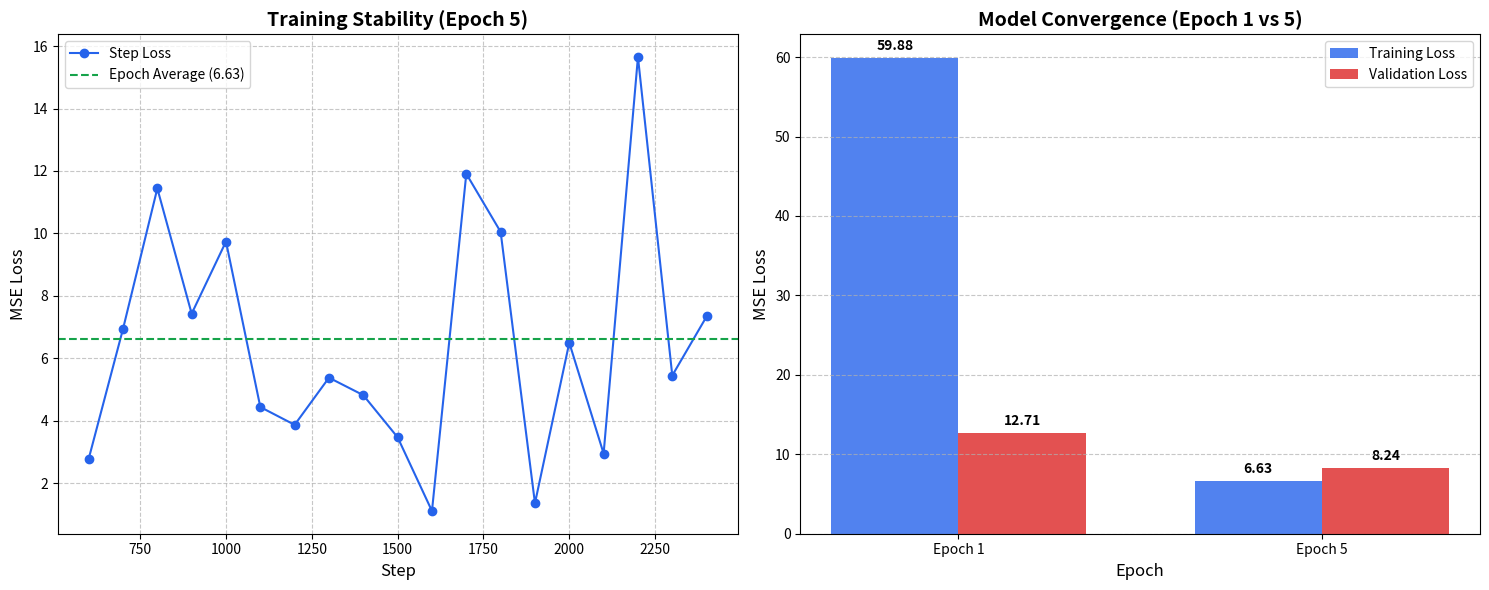

This chart was generated by the following Python code:
import matplotlib.pyplot as plt
import numpy as np

# Data extracted from training logs
# Epoch 5 Step-wise Loss (Sampled every 100 steps)
steps = [600, 700, 800, 900, 1000, 1100, 1200, 1300, 1400, 1500, 1600, 1700, 1800, 1900, 2000, 2100, 2200, 2300, 2400]
losses = [2.78, 6.94, 11.44, 7.43, 9.74, 4.44, 3.87, 5.38, 4.82, 3.47, 1.11, 11.91, 10.05, 1.36, 6.50, 2.95, 15.65, 5.45, 7.34]

# Epoch Averages (Reconstructed)
epochs = [1, 5]
train_avg_losses = [59.88, 6.63] # Epoch 1 from earlier log, Epoch 5 from final log
val_losses = [12.71, 8.24] # Epoch 1 from earlier log, Epoch 5 from final log

# Create figure with 2 subplots
fig, (ax1, ax2) = plt.subplots(1, 2, figsize=(15, 6))

# Plot 1: Training Stability (Epoch 5)
ax1.plot(steps, losses, marker='o', linestyle='-', color='#2563eb', label='Step Loss')
ax1.axhline(y=6.63, color='#16a34a', linestyle='--', label='Epoch Average (6.63)')
ax1.set_title('Training Stability (Epoch 5)', fontsize=14, fontweight='bold')
ax1.set_xlabel('Step', fontsize=12)
ax1.set_ylabel('MSE Loss', fontsize=12)
ax1.grid(True, linestyle='--', alpha=0.7)
ax1.legend()

# Plot 2: Convergence (Start vs End)
bar_width = 0.35
index = np.arange(len(epochs))

bar1 = ax2.bar(index, train_avg_losses, bar_width, label='Training Loss', color='#2563eb', alpha=0.8)
bar2 = ax2.bar(index + bar_width, val_losses, bar_width, label='Validation Loss', color='#dc2626', alpha=0.8)

ax2.set_xlabel('Epoch', fontsize=12)
ax2.set_ylabel('MSE Loss', fontsize=12)
ax2.set_title('Model Convergence (Epoch 1 vs 5)', fontsize=14, fontweight='bold')
ax2.set_xticks(index + bar_width / 2)
ax2.set_xticklabels(['Epoch 1', 'Epoch 5'])
ax2.legend()
ax2.grid(axis='y', linestyle='--', alpha=0.7)

# Add value labels
for i, v in enumerate(train_avg_losses):
    ax2.text(i, v + 1, str(v), ha='center', fontweight='bold')
for i, v in enumerate(val_losses):
    ax2.text(i + bar_width, v + 1, str(v), ha='center', fontweight='bold')

plt.tight_layout()
plt.savefig('performance_analysis.png', dpi=300)
print("Graph generated: performance_analysis.png")
